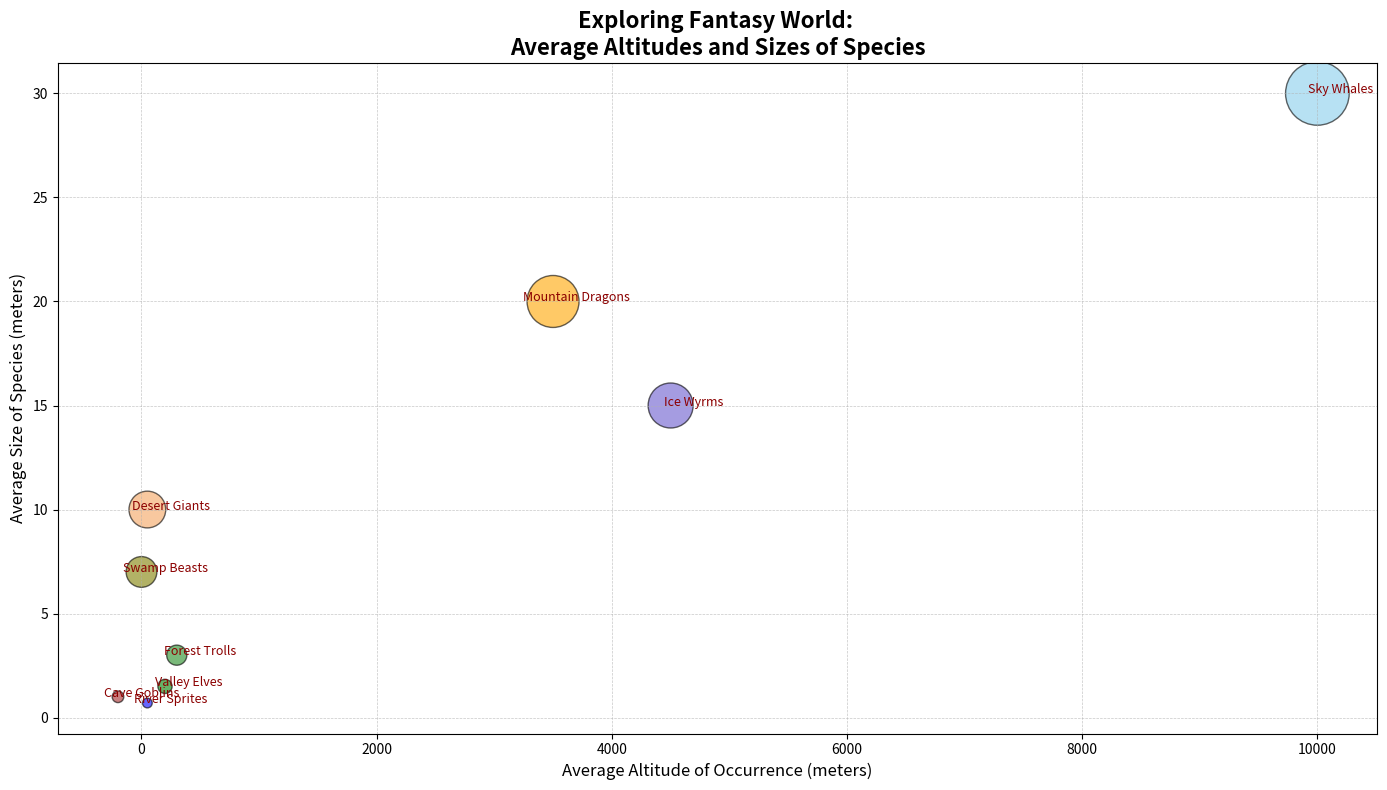

Source code (Python):
import matplotlib.pyplot as plt
import numpy as np

# Backstory: Exploring the Average Altitudes of Species in a Fantasy World
# We have discovered various species in a new fantasy world. 
# This chart visualizes their average altitudes of occurrence and their corresponding sizes.

# Defining species names
species = np.array([
    "Sky Whales", "Mountain Dragons", "Valley Elves", 
    "Desert Giants", "Forest Trolls", "River Sprites",
    "Ice Wyrms", "Cave Goblins", "Swamp Beasts"
])

# Average altitudes of occurrence in meters
avg_altitudes = np.array([10000, 3500, 200, 50, 300, 50, 4500, -200, 0])

# Average sizes of the species in meters
avg_sizes = np.array([30, 20, 1.5, 10, 3, 0.7, 15, 1, 7])

# Colors based on habitat
colors = ['skyblue', 'orange', 'green', 'sandybrown', 'forestgreen', 'blue', 'slateblue', 'brown', 'olive']

plt.figure(figsize=(14, 8))

# Scatter plot: Average altitude vs Average size
plt.scatter(avg_altitudes, avg_sizes, s=avg_sizes * 70, c=colors, alpha=0.6, edgecolor='k')

# Adding species labels at slightly adjusted positions
for i, species_name in enumerate(species):
    plt.text(avg_altitudes[i] + 200, avg_sizes[i], species_name, fontsize=9, ha='center', color='darkred')

# Title and labels
plt.title('Exploring Fantasy World: \nAverage Altitudes and Sizes of Species', fontsize=16, fontweight='bold')
plt.xlabel('Average Altitude of Occurrence (meters)', fontsize=12)
plt.ylabel('Average Size of Species (meters)', fontsize=12)

# Grid and layout adjustments
plt.grid(True, linestyle='--', linewidth=0.5, alpha=0.7)
plt.tight_layout()

# Display the plot
plt.show()
